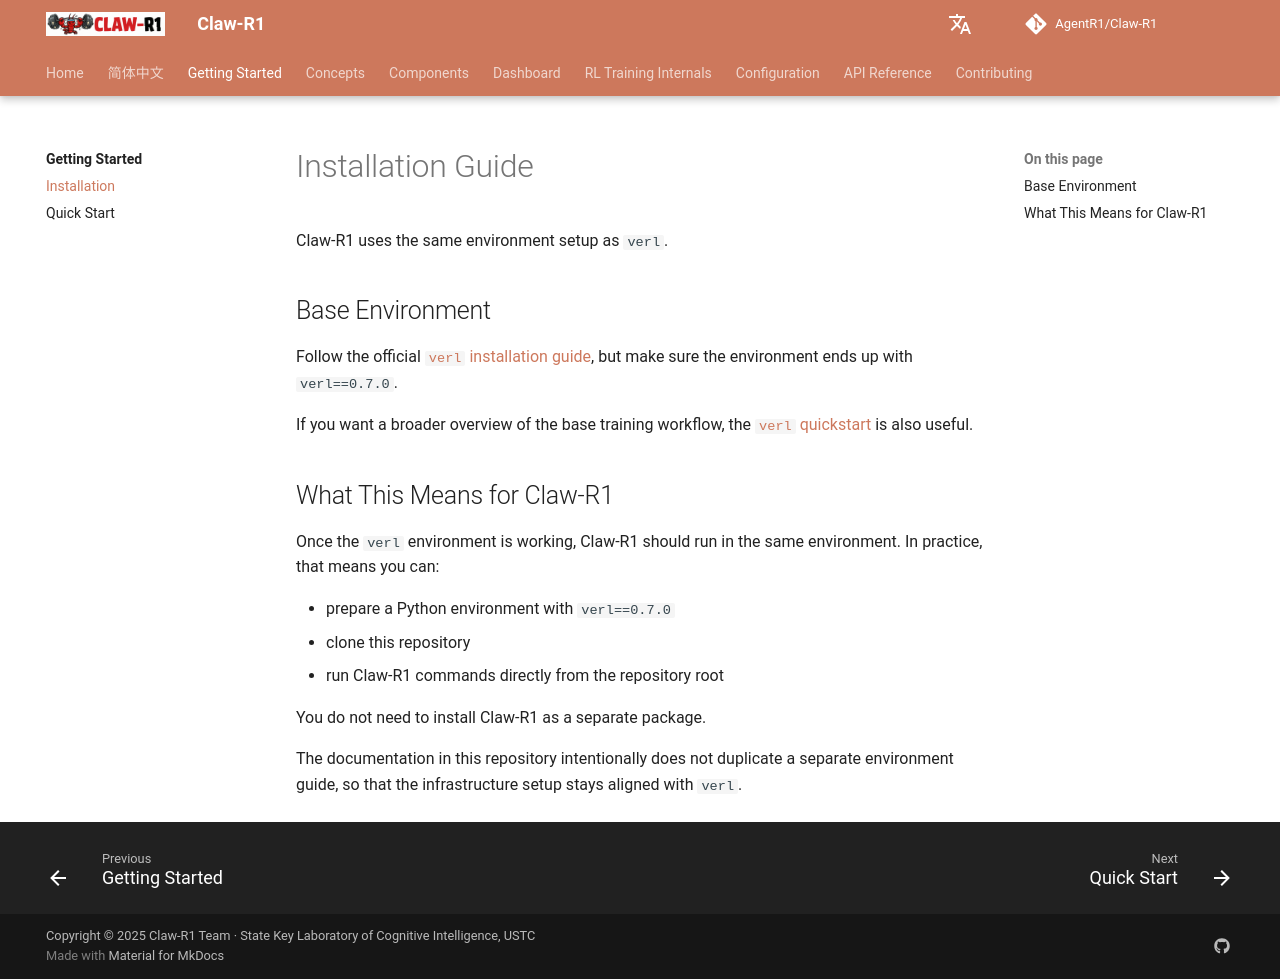

repository: AgentR1/Claw-R1 · page: getting-started/installation/index.html · generator: mkdocs

# Installation Guide

Claw-R1 uses the same environment setup as `verl`.

## Base Environment

Follow the official [`verl` installation guide](https://verl.readthedocs.io/en/latest/start/install.html), but make sure the environment ends up with `verl==0.7.0`.

If you want a broader overview of the base training workflow, the [`verl` quickstart](https://verl.readthedocs.io/en/latest/start/quickstart.html) is also useful.

## What This Means for Claw-R1

Once the `verl` environment is working, Claw-R1 should run in the same environment. In practice, that means you can:

- prepare a Python environment with `verl==0.7.0`
- clone this repository
- run Claw-R1 commands directly from the repository root

You do not need to install Claw-R1 as a separate package.

The documentation in this repository intentionally does not duplicate a separate environment guide, so that the infrastructure setup stays aligned with `verl`.
